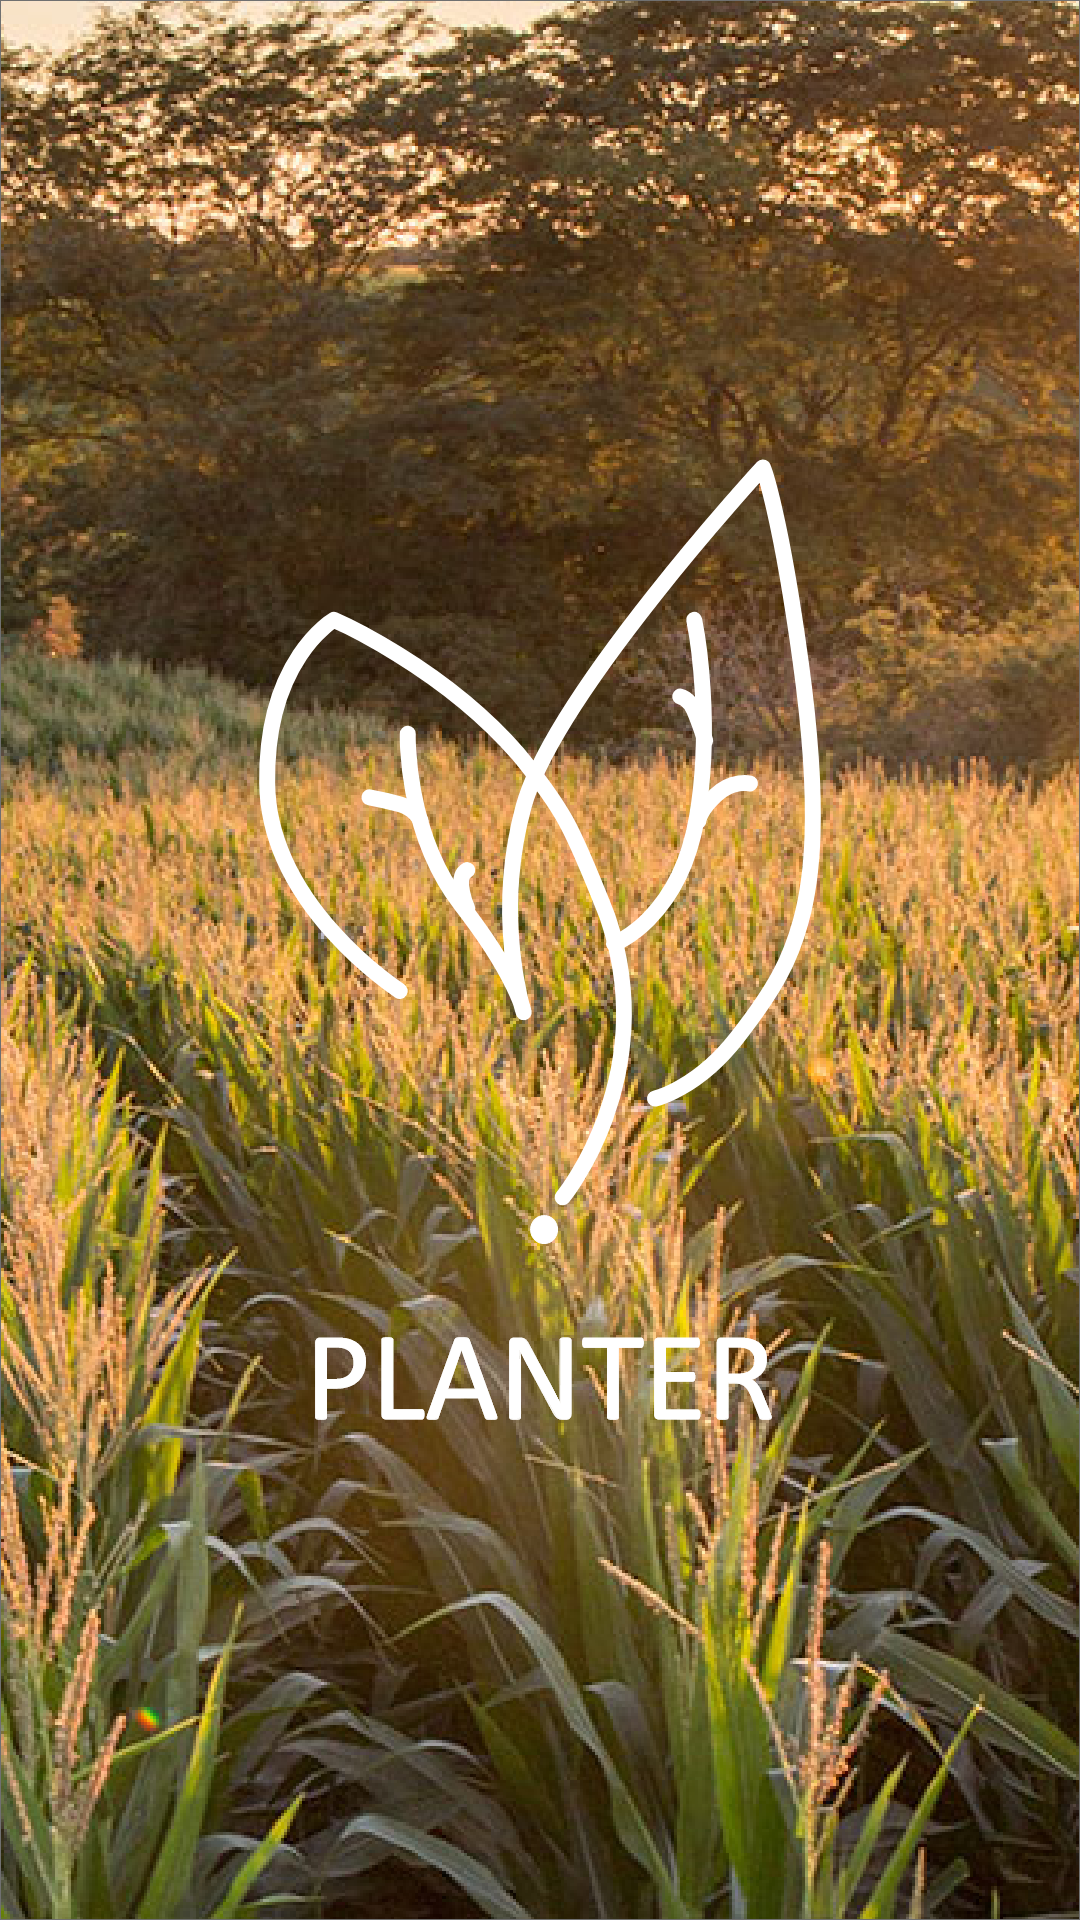

Layout XML and referenced resources for this Android screen:
<!-- AndroidManifest.xml: application theme Theme.Planter -->
<!-- res/layout/activity_flash.xml -->
<?xml version="1.0" encoding="utf-8"?>
<androidx.constraintlayout.widget.ConstraintLayout xmlns:android="http://schemas.android.com/apk/res/android"
    xmlns:app="http://schemas.android.com/apk/res-auto"
    xmlns:tools="http://schemas.android.com/tools"
    android:layout_width="match_parent"
    android:layout_height="match_parent"
    tools:context=".FlashActivity"
    android:background="@drawable/planter_flash_screen">

</androidx.constraintlayout.widget.ConstraintLayout>
<!-- resources referenced by this layout -->
<resources>
  <!-- drawable planter_flash_screen: png bitmap (drawable, 928202 bytes) -->
  <style name="Theme.Planter" parent="Theme.MaterialComponents.DayNight.DarkActionBar">
          
          <item name="colorPrimary">@color/dark_bg</item>
          <item name="colorPrimaryVariant">@color/dark_bg</item>
          <item name="colorOnPrimary">@color/app_bg_glob</item>
          
          <item name="colorSecondary">@color/light_text</item>
          <item name="colorSecondaryVariant">@color/light_bg</item>
          <item name="colorOnSecondary">@color/dark_text</item>
          
          <item name="android:statusBarColor" tools:targetApi="l">?attr/colorPrimaryVariant</item>
          
          <item name="android:windowFullscreen">false</item>
      </style>
  <color name="dark_bg">#0F452E</color>
  <color name="app_bg_glob">#F4FFFA</color>
  <color name="light_text">#F2D4C2</color>
  <color name="light_bg">#2BD88A</color>
  <color name="dark_text">#162921</color>
</resources>
